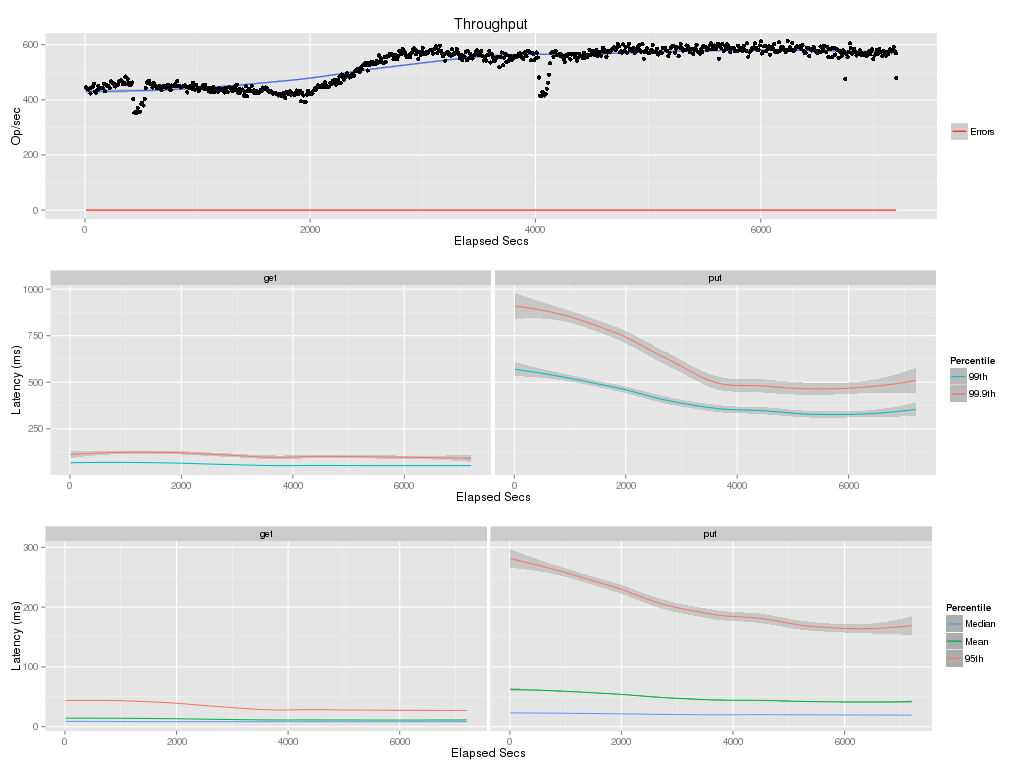

Data behind this chart, as committed beside it:
elapsed, window, total, successful, failed
10, 10, 4451, 4451, 0
20, 10, 4415, 4415, 0
30, 10, 4375, 4375, 0
40, 10, 4408, 4408, 0
50, 10, 4226, 4226, 0
60, 10, 4445, 4445, 0
70, 10, 4462, 4462, 0
80, 10, 4583, 4583, 0
90, 10, 4296, 4296, 0
100, 10, 4254, 4254, 0
110, 10, 4340, 4340, 0
120, 10, 4510, 4510, 0
130, 10, 4407, 4407, 0
140, 10, 4433, 4433, 0
150, 10, 4422, 4422, 0
160, 10, 4431, 4431, 0
170, 10, 4582, 4582, 0
180, 10, 4306, 4306, 0
190, 10, 4548, 4548, 0
200, 10, 4494, 4494, 0
210, 10, 4490, 4490, 0
220, 10, 4420, 4420, 0
230, 10, 4666, 4666, 0
240, 10, 4631, 4631, 0
250, 10, 4578, 4578, 0
260, 10, 4582, 4582, 0
270, 10, 4483, 4483, 0
280, 10, 4529, 4529, 0
290, 10, 4544, 4544, 0
300, 10, 4657, 4657, 0
310, 10, 4686, 4686, 0
320, 10, 4705, 4705, 0
330, 10, 4656, 4656, 0
340, 10, 4560, 4560, 0
350, 10, 4610, 4610, 0
360, 10, 4841, 4841, 0
370, 10, 4574, 4574, 0
380, 10, 4745, 4745, 0
390, 10, 4606, 4606, 0
400, 10, 4521, 4521, 0
410, 10, 4565, 4565, 0
420, 10, 4626, 4626, 0
430, 10, 4034, 4034, 0
440, 10, 3537, 3537, 0
450, 10, 3539, 3539, 0
460, 10, 3537, 3537, 0
470, 10, 3707, 3707, 0
480, 10, 3561, 3561, 0
490, 10, 3572, 3572, 0
500, 10, 3855, 3855, 0
510, 10, 3898, 3898, 0
520, 10, 3797, 3797, 0
530, 10, 4030, 4030, 0
540, 10, 4428, 4428, 0
550, 10, 4627, 4627, 0
560, 10, 4667, 4667, 0
570, 10, 4690, 4690, 0
580, 10, 4573, 4573, 0
590, 10, 4573, 4573, 0
600, 10, 4445, 4445, 0
... 661 more rows
